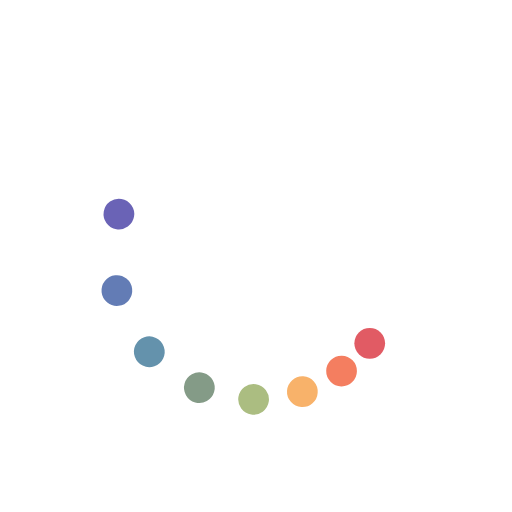
t = 0.00 s
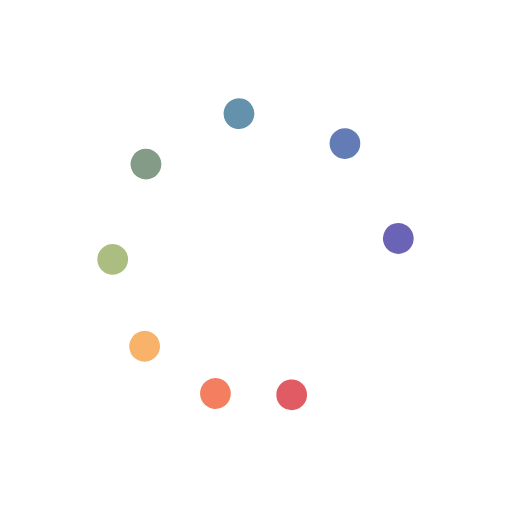
t = 0.37 s
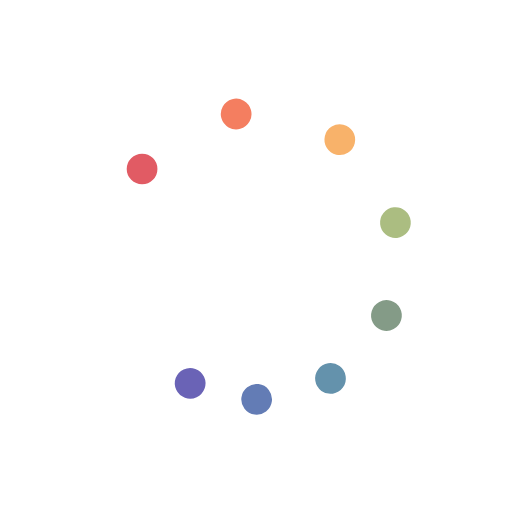
t = 0.75 s
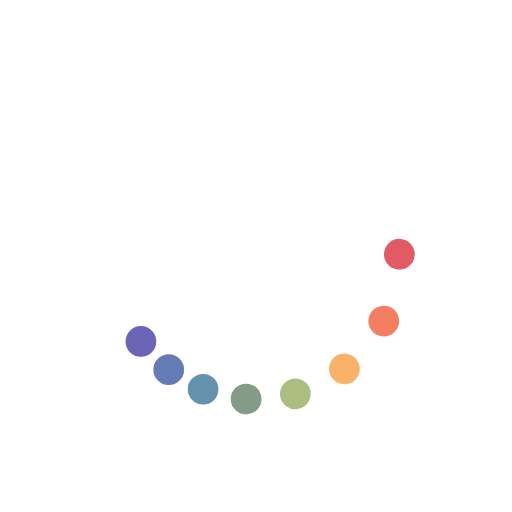
t = 1.12 s

The animated SVG that drew these frames (rendered in a browser with its animation timeline set to each time). Animation: 9 SMIL elements (animateTransform=9); one cycle of 1.49 s, repeats indefinitely.

<svg xmlns="http://www.w3.org/2000/svg" xmlns:xlink="http://www.w3.org/1999/xlink" style="margin:auto;background:#fff;display:block;" width="200px" height="200px" viewBox="0 0 100 100" preserveAspectRatio="xMidYMid">
<g><circle cx="72.214" cy="67.045" fill="#e15b64" r="3">
  <animateTransform attributeName="transform" type="rotate" calcMode="spline" values="0 50 50;360 50 50" times="0;1" keySplines="0.5 0 0.5 1" repeatCount="indefinite" dur="1.4925373134328357s" begin="0s"></animateTransform>
</circle><circle cx="67.045" cy="72.214" fill="#f47e60" r="3">
  <animateTransform attributeName="transform" type="rotate" calcMode="spline" values="0 50 50;360 50 50" times="0;1" keySplines="0.5 0 0.5 1" repeatCount="indefinite" dur="1.4925373134328357s" begin="-0.062s"></animateTransform>
</circle><circle cx="60.715" cy="75.869" fill="#f8b26a" r="3">
  <animateTransform attributeName="transform" type="rotate" calcMode="spline" values="0 50 50;360 50 50" times="0;1" keySplines="0.5 0 0.5 1" repeatCount="indefinite" dur="1.4925373134328357s" begin="-0.125s"></animateTransform>
</circle><circle cx="53.655" cy="77.76" fill="#abbd81" r="3">
  <animateTransform attributeName="transform" type="rotate" calcMode="spline" values="0 50 50;360 50 50" times="0;1" keySplines="0.5 0 0.5 1" repeatCount="indefinite" dur="1.4925373134328357s" begin="-0.187s"></animateTransform>
</circle><circle cx="46.345" cy="77.76" fill="#849b87" r="3">
  <animateTransform attributeName="transform" type="rotate" calcMode="spline" values="0 50 50;360 50 50" times="0;1" keySplines="0.5 0 0.5 1" repeatCount="indefinite" dur="1.4925373134328357s" begin="-0.25s"></animateTransform>
</circle><circle cx="39.285" cy="75.869" fill="#6492ac" r="3">
  <animateTransform attributeName="transform" type="rotate" calcMode="spline" values="0 50 50;360 50 50" times="0;1" keySplines="0.5 0 0.5 1" repeatCount="indefinite" dur="1.4925373134328357s" begin="-0.312s"></animateTransform>
</circle><circle cx="32.955" cy="72.214" fill="#637cb5" r="3">
  <animateTransform attributeName="transform" type="rotate" calcMode="spline" values="0 50 50;360 50 50" times="0;1" keySplines="0.5 0 0.5 1" repeatCount="indefinite" dur="1.4925373134328357s" begin="-0.375s"></animateTransform>
</circle><circle cx="27.786" cy="67.045" fill="#6a63b6" r="3">
  <animateTransform attributeName="transform" type="rotate" calcMode="spline" values="0 50 50;360 50 50" times="0;1" keySplines="0.5 0 0.5 1" repeatCount="indefinite" dur="1.4925373134328357s" begin="-0.437s"></animateTransform>
</circle><animateTransform attributeName="transform" type="rotate" calcMode="spline" values="0 50 50;0 50 50" times="0;1" keySplines="0.5 0 0.5 1" repeatCount="indefinite" dur="1.4925373134328357s"></animateTransform></g>
</svg>